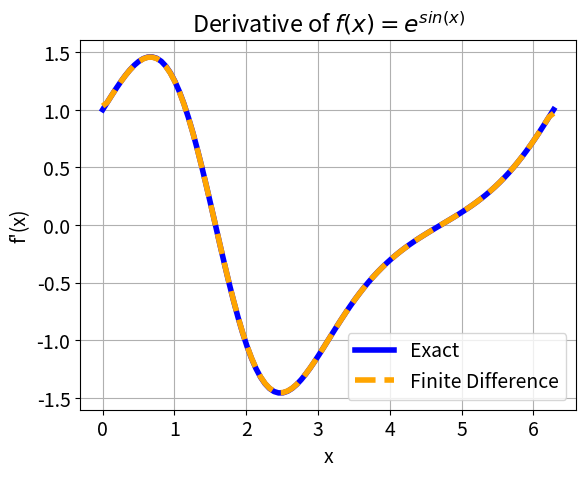
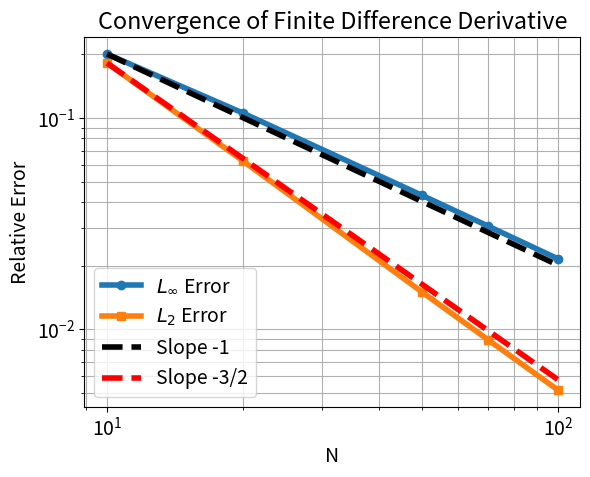
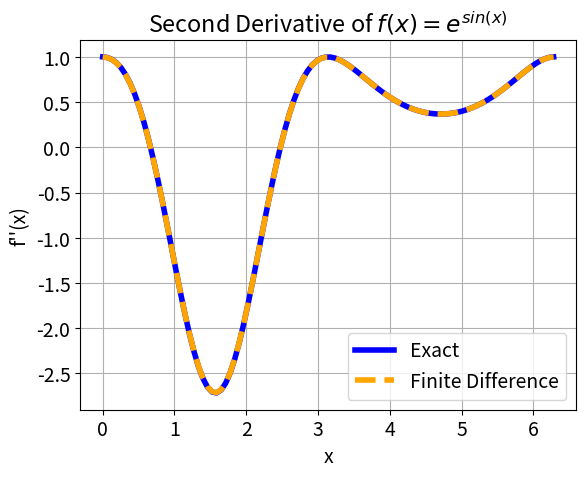

These charts were generated, in order, by the following Python code:
import numpy as np
import matplotlib.pyplot as plt
import scipy.sparse as sp

plt.rcParams.update({'font.size': 14})

def second_order_finite_difference(x0, xn, n, f, fp_exact_fn):
    x = np.linspace(x0, xn, n + 1)
    h = x[1] - x[0]

    f_vals = f(x)
    fp_exact = fp_exact_fn(x)

    fp_numerical = np.zeros(n + 1)
    fp_numerical[0] = (f_vals[1] - f_vals[0]) / h
    fp_numerical[-1] = (f_vals[-1] - f_vals[-2]) / h
    fp_numerical[1:-1] = (f_vals[2:] - f_vals[:-2]) / (2 * h)

    return x, fp_numerical, fp_exact


def second_order_finite_difference_dxx(x0, xn, n, f, f_exact_fn):
    x = np.linspace(x0, xn, n)
    h = x[1] - x[0]

    row, col, val = [], [], []

    row.append(0)
    col.append(0)
    val.append(-2.)
    row.append(0)
    col.append(1)
    val.append(1.)
    row.append(0)
    col.append(n-2)
    val.append(1.)
    
    for i in range(1, n-1):
        row.append(i)
        col.append(i-1)
        val.append(1.)
        
        row.append(i)
        col.append(i)
        val.append(-2.)
        
        row.append(i)
        col.append(i+1)
        val.append(1.)

    row.append(n-1)
    col.append(n-1)
    val.append(-2.)
    row.append(n-1)
    col.append(n-2)
    val.append(1.)
    row.append(n-1)
    col.append(1)
    val.append(1.)

    D2 = sp.coo_matrix((val, (row, col)), shape=(n, n)).tocsc()

    f_vals = f(x) / h**2
    f_numerical = D2.dot(f_vals)
    f_exact = f_exact_fn(x)

    """
    f_numerical = np.zeros(n + 1)
    f_numerical[0] = (f_vals[1] - 2 * f_vals[0] + f_vals[-2]) / h**2
    f_numerical[-1] = f_numerical[0]
    f_numerical[1:-1] = (f_vals[2:] - 2 * f_vals[1:-1] + f_vals[:-2]) / h**2
    """

    return x, f_numerical, f_exact


def rel_errors(exact, numerical):
    err_inf = np.linalg.norm(exact - numerical, np.inf) / np.linalg.norm(exact, np.inf)
    err_l2 = np.linalg.norm(exact - numerical) / np.linalg.norm(exact)
    return err_inf, err_l2


nvals = np.array([10, 20, 50, 70, 100])
x0, xn = 0.0, 2 * np.pi

f = lambda x: np.exp(np.sin(x))
fp_exact_fn = lambda x: np.exp(np.sin(x)) * np.cos(x)

errInf = np.zeros(len(nvals))
errL2 = np.zeros(len(nvals))

for k, N in enumerate(nvals):
    x, fp_numerical, fp_exact = second_order_finite_difference(x0, xn, N, f, fp_exact_fn)
    errInf[k], errL2[k] = rel_errors(fp_exact, fp_numerical)

plt.figure()
plt.plot(x, fp_exact, 'b', linewidth=4, label='Exact')
plt.plot(x, fp_numerical, 'r--', linewidth=4, label='Finite Difference', color='orange')
plt.xlabel('x')
plt.ylabel("f'(x)")
plt.title('Derivative of $f(x) = e^{sin(x)}$')
plt.legend()
plt.grid(True)


plt.figure()
plt.loglog(nvals, errInf, 'o-', linewidth=4, label=r'$L_\infty$ Error')
plt.loglog(nvals, errL2, 's-', linewidth=4, label=r'$L_2$ Error')
plt.loglog(nvals, errInf[0] * (nvals / nvals[0]) ** (-1.0), 'k--', linewidth=4, label='Slope -1')
plt.loglog(nvals, errL2[0] * (nvals / nvals[0]) ** (-1.5), 'r--', linewidth=4, label='Slope -3/2')
plt.grid(True, which='both')
plt.xlabel('N')
plt.ylabel('Relative Error')
plt.legend(loc='lower left')
plt.title('Convergence of Finite Difference Derivative')



nvals2 = np.array([10, 20, 50, 70, 100])
x0, xn = 0.0, 2 * np.pi

f = lambda x: np.exp(np.sin(x))
fpp_exact_fn = lambda x: np.exp(np.sin(x)) * (np.cos(x) ** 2 - np.sin(x))

errInf2 = np.zeros(len(nvals2))
errL22 = np.zeros(len(nvals2))

for k, N in enumerate(nvals2):
    x2, fpp_numerical, fpp_exact = second_order_finite_difference_dxx(x0, xn, N, f, fpp_exact_fn)
    errInf2[k], errL22[k] = rel_errors(fpp_exact, fpp_numerical)


plt.figure()
plt.plot(x2, fpp_exact, 'b', linewidth=4, label='Exact')
plt.plot(x2, fpp_numerical, 'r--', linewidth=4, label='Finite Difference', color='orange')
plt.xlabel('x')
plt.ylabel("f''(x)")
plt.title('Second Derivative of $f(x) = e^{sin(x)}$')
plt.legend()
plt.grid(True)

plt.show()
